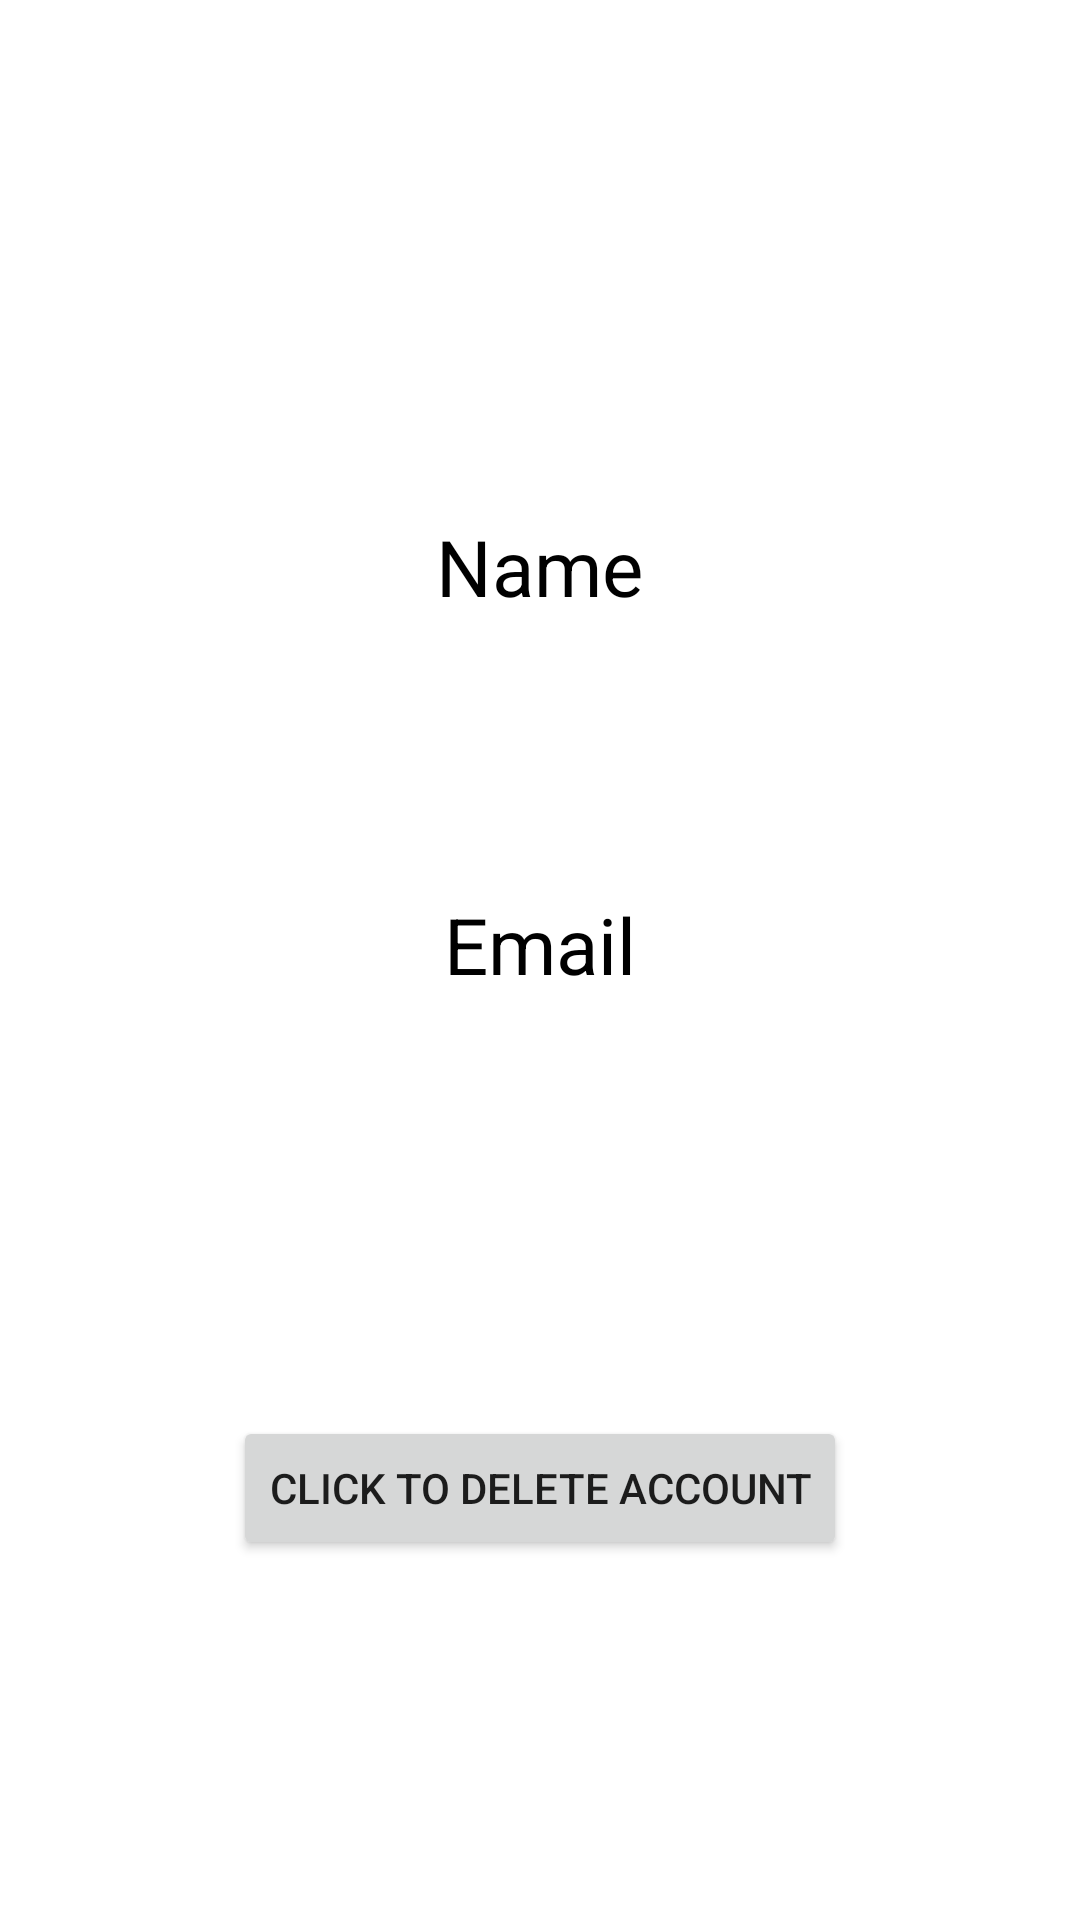

Android layout source for this screen:
<!-- AndroidManifest.xml: application theme Theme.AuthenticationViaSharedPrefences -->
<!-- res/layout/activity_user_profile.xml -->
<?xml version="1.0" encoding="utf-8"?>
<androidx.constraintlayout.widget.ConstraintLayout xmlns:android="http://schemas.android.com/apk/res/android"
    xmlns:app="http://schemas.android.com/apk/res-auto"
    xmlns:tools="http://schemas.android.com/tools"
    android:layout_width="match_parent"
    android:layout_height="match_parent"
    tools:context=".UserProfileActivity">

    <TextView
        android:id="@+id/idNameUserProfileActivity"
        android:layout_width="277dp"
        android:layout_height="82dp"
        android:layout_marginTop="148dp"
        android:gravity="center"
        android:text="Name"
        android:textColor="#000000"
        android:textSize="26sp"
        app:layout_constraintEnd_toEndOf="parent"
        app:layout_constraintHorizontal_bias="0.498"
        app:layout_constraintStart_toStartOf="parent"
        app:layout_constraintTop_toTopOf="parent" />

    <TextView
        android:id="@+id/idEmailUserProfileActivity"
        android:layout_width="277dp"
        android:layout_height="82dp"
        android:layout_marginTop="44dp"
        android:gravity="center"
        android:text="Email"
        android:textColor="#000000"
        android:textSize="26sp"
        app:layout_constraintEnd_toEndOf="parent"
        app:layout_constraintStart_toStartOf="parent"
        app:layout_constraintTop_toBottomOf="@+id/idNameUserProfileActivity" />

    <Button
        android:id="@+id/idBtnDeleteAccount"
        android:layout_width="wrap_content"
        android:layout_height="wrap_content"
        android:layout_marginTop="116dp"
        android:text="Click to Delete Account"
        app:layout_constraintEnd_toEndOf="parent"
        app:layout_constraintStart_toStartOf="parent"
        app:layout_constraintTop_toBottomOf="@+id/idEmailUserProfileActivity" />
</androidx.constraintlayout.widget.ConstraintLayout>
<!-- resources referenced by this layout -->
<resources>
  <style name="Theme.AuthenticationViaSharedPrefences" parent="Theme.MaterialComponents.DayNight.DarkActionBar">
          
          <item name="colorPrimary">@color/purple_500</item>
          <item name="colorPrimaryVariant">@color/purple_700</item>
          <item name="colorOnPrimary">@color/white</item>
          
          <item name="colorSecondary">@color/teal_200</item>
          <item name="colorSecondaryVariant">@color/teal_700</item>
          <item name="colorOnSecondary">@color/black</item>
          
          <item name="android:statusBarColor" tools:targetApi="l">?attr/colorPrimaryVariant</item>
          
      </style>
  <!-- not gathered from this repository: default colours our renderer supplied (Android Studio template values) -->
  <color name="purple_500">#FF6200EE</color>
  <color name="purple_700">#FF3700B3</color>
  <color name="teal_200">#FF03DAC5</color>
  <color name="teal_700">#FF018786</color>
  <color name="black">#FF000000</color>
  <color name="white">#FFFFFFFF</color>
</resources>
